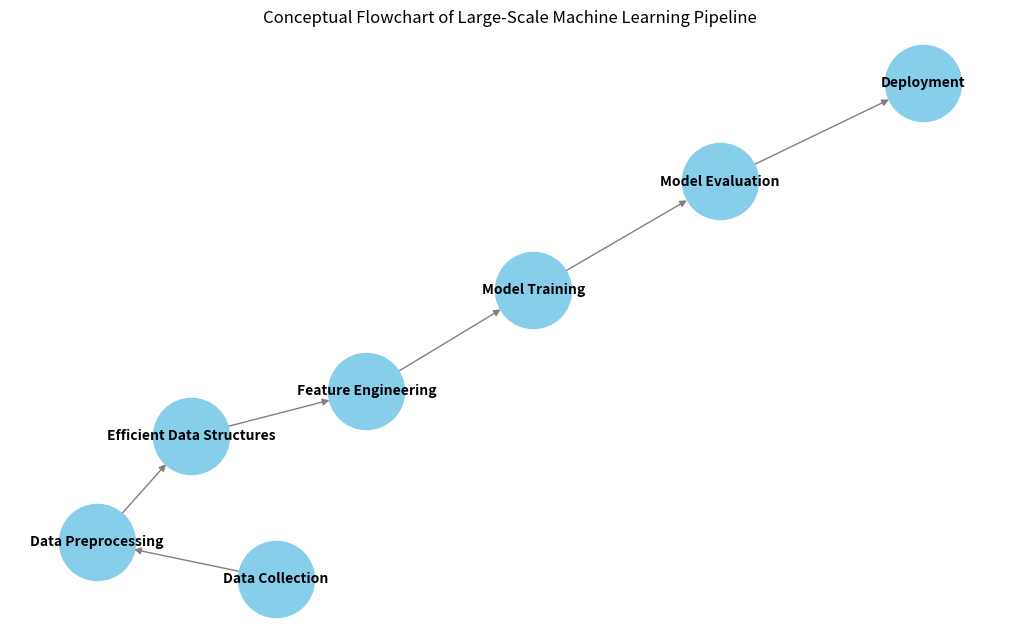

Reproduce this figure in Python.
import matplotlib.pyplot as plt
import networkx as nx

G = nx.DiGraph()

# Nodes
G.add_nodes_from(["Data Collection", "Data Preprocessing", "Efficient Data Structures", "Feature Engineering", "Model Training", "Model Evaluation", "Deployment"])

# Edges
G.add_edges_from([
    ("Data Collection", "Data Preprocessing"),
    ("Data Preprocessing", "Efficient Data Structures"),
    ("Efficient Data Structures", "Feature Engineering"),
    ("Feature Engineering", "Model Training"),
    ("Model Training", "Model Evaluation"),
    ("Model Evaluation", "Deployment")
])

# Plot
plt.figure(figsize=(10, 6))
labels = {node: node for node in G.nodes}
nx.draw(G, with_labels=True, labels=labels, node_size=3000, node_color="skyblue", font_size=10, font_weight="bold", edge_color="gray")
plt.title("Conceptual Flowchart of Large-Scale Machine Learning Pipeline")
plt.show()
